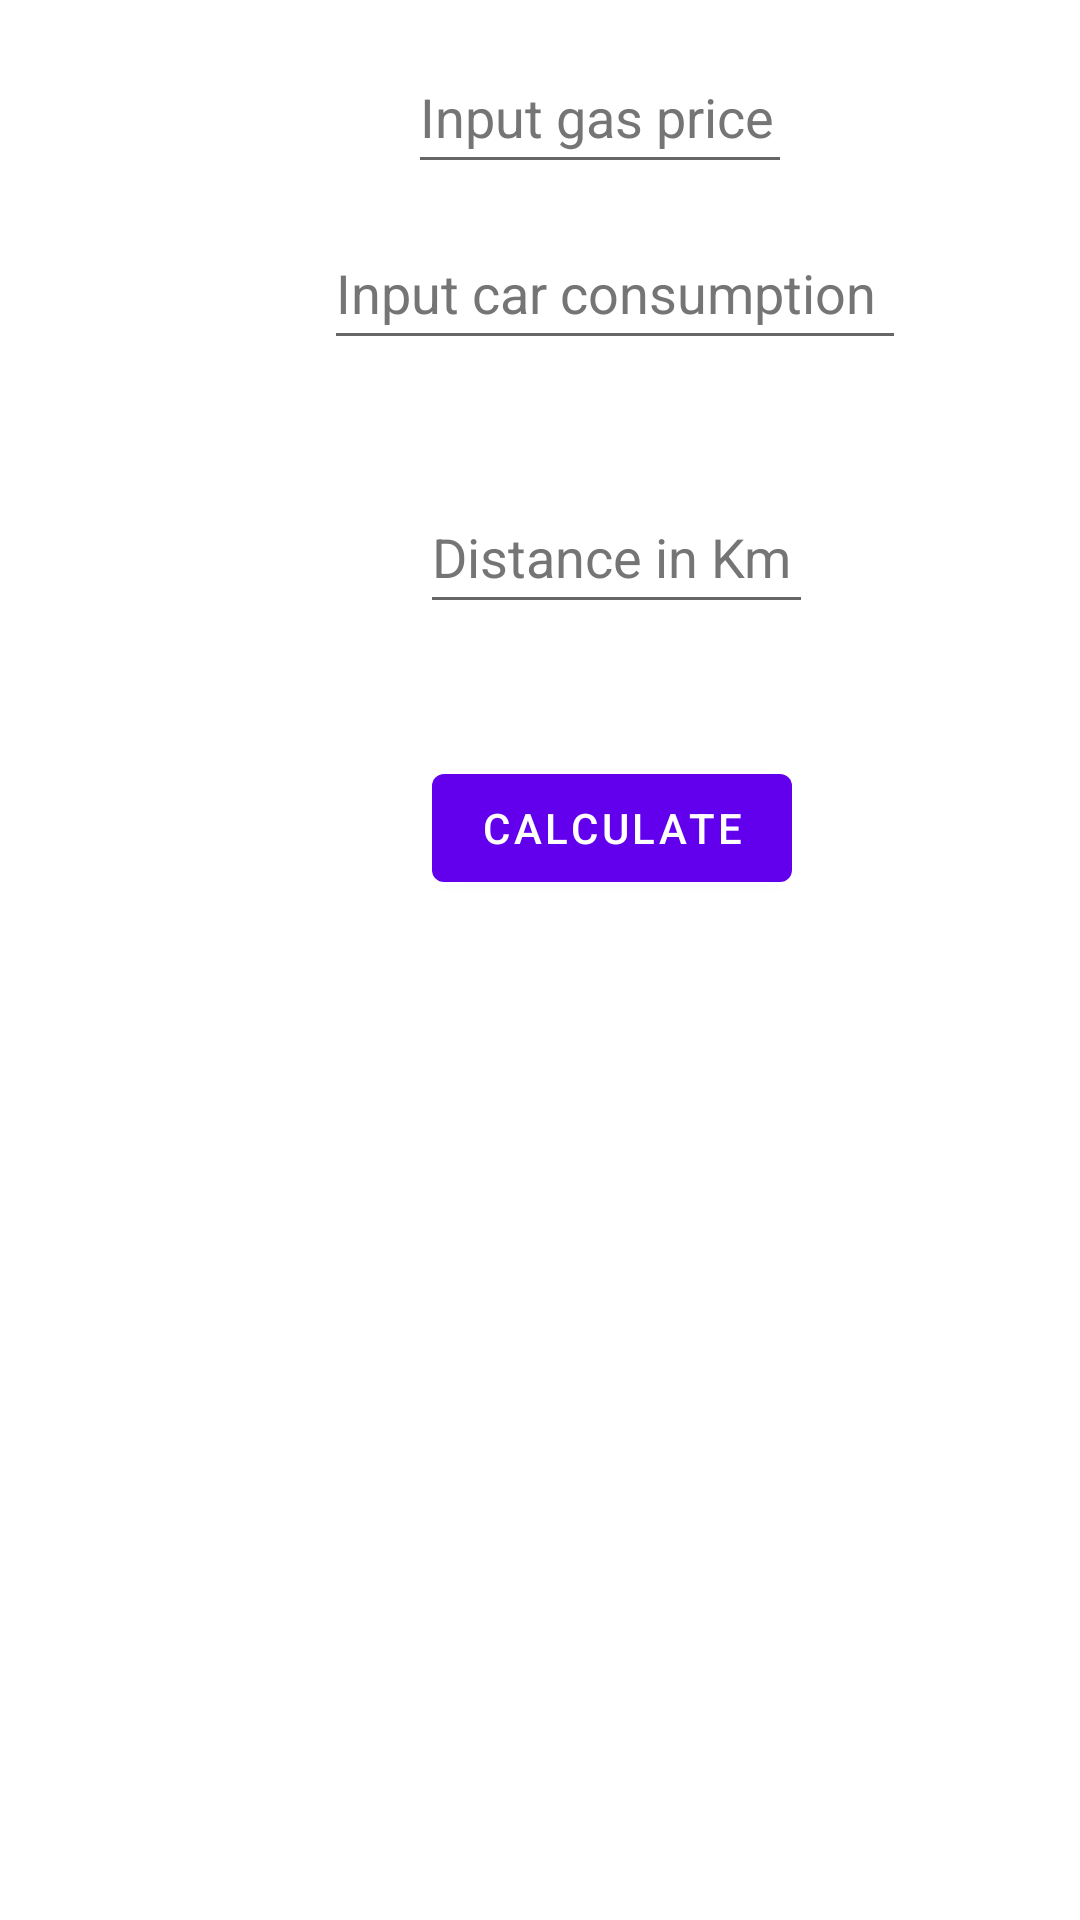

This screen was rendered from an Android layout file. Write that file and the resources it references.
<!-- AndroidManifest.xml: application theme Theme.GasPriceCalculator -->
<!-- res/layout/fragment_first.xml -->
<?xml version="1.0" encoding="utf-8"?>
<androidx.constraintlayout.widget.ConstraintLayout
        xmlns:android="http://schemas.android.com/apk/res/android"
        xmlns:app="http://schemas.android.com/apk/res-auto"
        xmlns:tools="http://schemas.android.com/tools"
        android:layout_width="match_parent"
        android:layout_height="match_parent"
        tools:context=".FirstFragment">
    <EditText
            android:layout_width="194dp"
            android:layout_height="48dp"
            android:inputType="numberDecimal"
            android:text=""
            android:ems="10"
            android:hint="@string/Car_Consumption"
            android:id="@+id/CarConsumption"
            style="@style/Widget.AppCompat.AutoCompleteTextView"
            app:layout_constraintBottom_toTopOf="@+id/distance"
            android:layout_marginBottom="40dp" app:layout_constraintStart_toStartOf="parent"
            android:layout_marginStart="108dp" android:textColorHint="#757575"/>
    <EditText
            android:layout_width="131dp"
            android:layout_height="48dp"
            android:inputType="numberDecimal"
            android:text=""
            android:ems="10"
            android:hint="@string/distance"
            android:id="@+id/distance"
            style="@style/Widget.AppCompat.AutoCompleteTextView"
            app:layout_constraintBottom_toTopOf="@+id/calculate"
            android:layout_marginBottom="44dp" app:layout_constraintStart_toStartOf="parent"
            android:layout_marginStart="140dp" android:textColorHint="#757575"/>
    <EditText
            android:layout_width="128dp"
            android:layout_height="48dp"
            android:inputType="numberDecimal"
            android:text=""
            android:hint="@string/Gas_Price"
            android:ems="10"
            android:id="@+id/GasPrice"
            style="@style/Widget.AppCompat.AutoCompleteTextView"
            app:layout_constraintBottom_toTopOf="@+id/CarConsumption"
            app:layout_constraintTop_toTopOf="parent" app:layout_constraintVertical_bias="0.55"
            app:layout_constraintStart_toStartOf="parent" android:layout_marginStart="136dp"
            android:textColorHint="#757575"/>
    <Button
            android:text="@string/calculate"
            android:layout_width="wrap_content"
            android:layout_height="wrap_content" android:id="@+id/calculate"
            app:layout_constraintStart_toStartOf="parent"
            android:layout_marginStart="144dp" app:layout_constraintBottom_toBottomOf="parent"
            android:layout_marginBottom="340dp"/>
    <TextView
            android:text="@string/blank"
            android:layout_width="237dp"
            android:layout_height="68dp" android:id="@+id/totalPrint"
            android:gravity="center"
            app:layout_constraintStart_toStartOf="parent" android:layout_marginStart="84dp"
            app:layout_constraintBottom_toBottomOf="parent" android:layout_marginBottom="188dp"
            app:fontFamily="sans-serif-black" app:autoSizeTextType="uniform" app:autoSizeMinTextSize="35dp"
            android:textAppearance="@style/TextAppearance.AppCompat.Body1"/>
</androidx.constraintlayout.widget.ConstraintLayout>
<!-- resources referenced by this layout -->
<resources>
  <string name="Car_Consumption">Input car consumption</string>
  <string name="Gas_Price">Input gas price</string>
  <string name="blank" />
  <string name="calculate">Calculate</string>
  <string name="distance">Distance in Km</string>
  <style name="Theme.GasPriceCalculator" parent="Theme.MaterialComponents.DayNight.DarkActionBar">
          
          <item name="colorPrimary">@color/purple_500</item>
          <item name="colorPrimaryVariant">@color/purple_700</item>
          <item name="colorOnPrimary">@color/white</item>
          
          <item name="colorSecondary">@color/teal_200</item>
          <item name="colorSecondaryVariant">@color/teal_700</item>
          <item name="colorOnSecondary">@color/black</item>
          
          <item name="android:statusBarColor" tools:targetApi="l">?attr/colorPrimaryVariant</item>
          
      </style>
  <!-- not gathered from this repository: default colours our renderer supplied (Android Studio template values) -->
  <color name="purple_500">#FF6200EE</color>
  <color name="purple_700">#FF3700B3</color>
  <color name="teal_200">#FF03DAC5</color>
  <color name="teal_700">#FF018786</color>
  <color name="black">#FF000000</color>
  <color name="white">#FFFFFFFF</color>
</resources>
